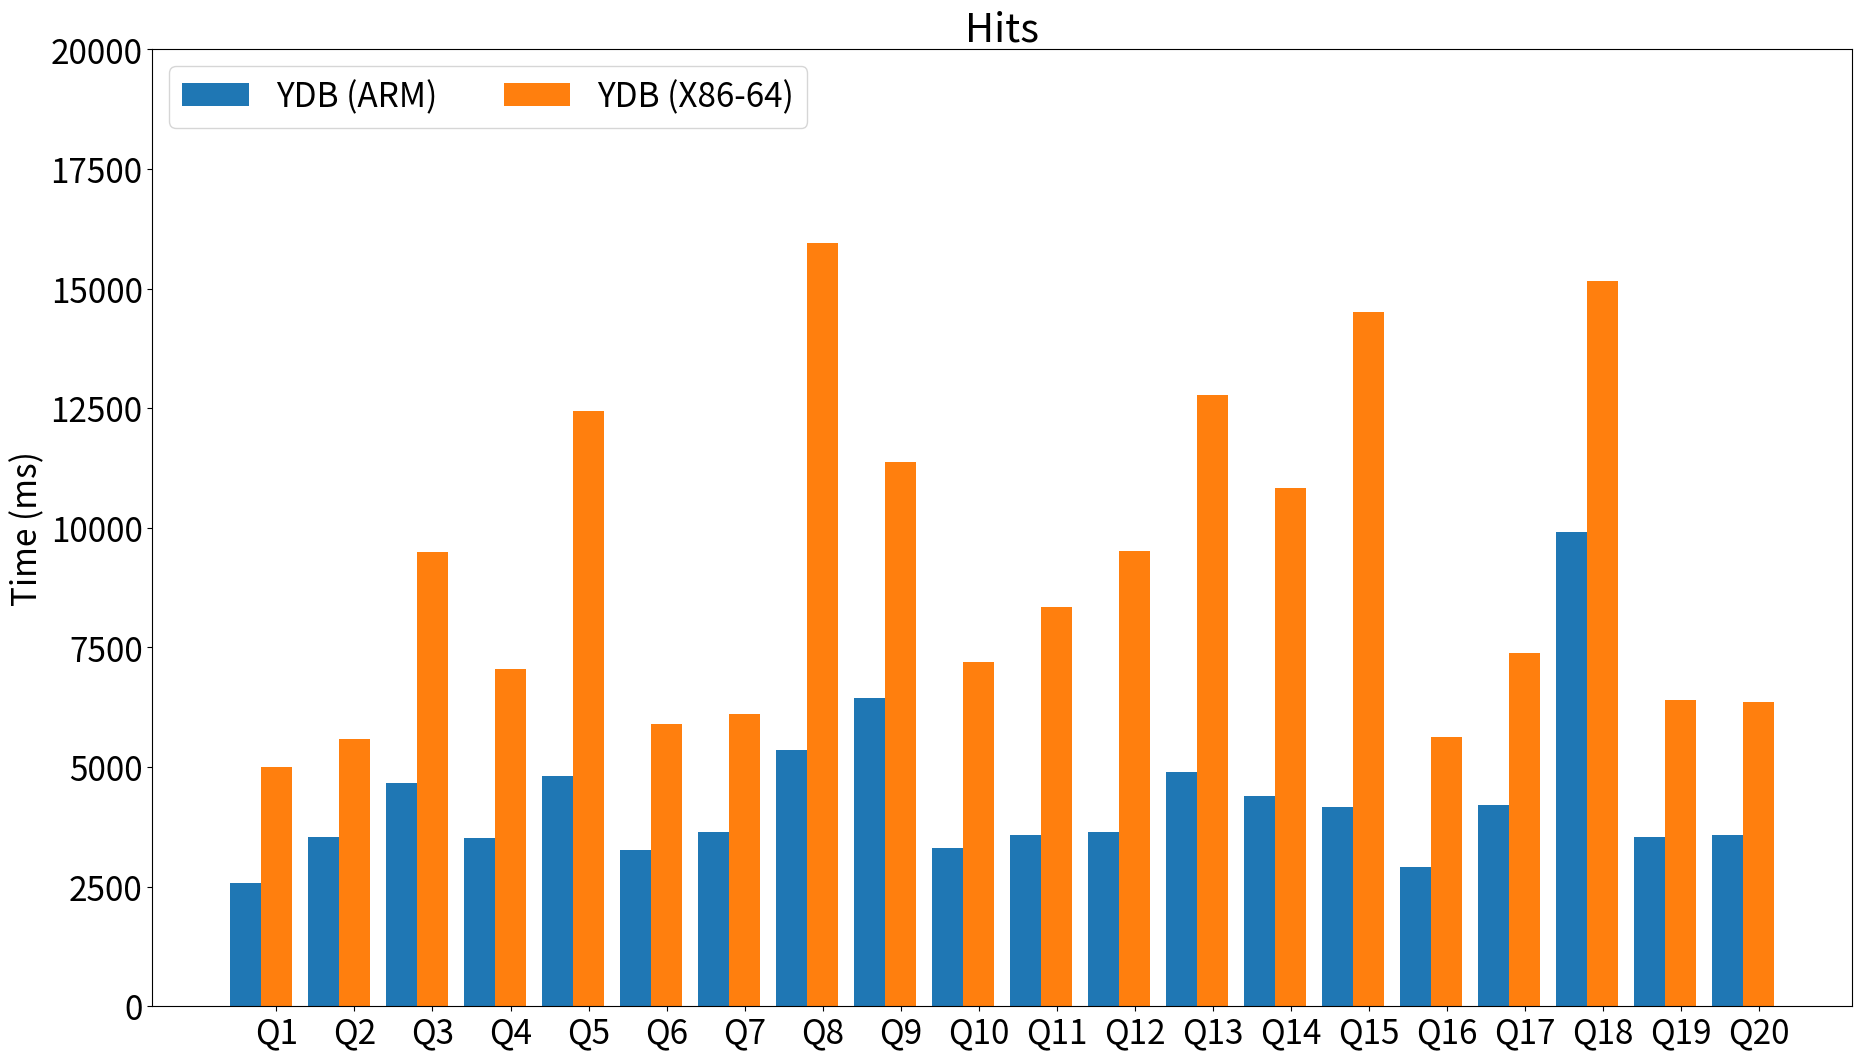

Write the Python code that produced this figure.
import matplotlib.pyplot as plt
import numpy as np

report = """+----+--------------------------+---------------------+-------------------------------------------------------------------------------------------------+
| No | Profile 1 (ARM  ydb_cli) | Profile 2 (ydb_cli) | Query                                                                                           |
|    |      Run Time (ms)       |    Run Time (ms)    |                                                                                                 |
+----+--------------------------+---------------------+-------------------------------------------------------------------------------------------------+
| 1  |         2575.988         |       5006.797      | SELECT COUNT(*) FROM hits;                                                                      |
+----+--------------------------+---------------------+-------------------------------------------------------------------------------------------------+
| 2  |         3531.923         |       5588.360      | SELECT COUNT(*) FROM hits WHERE AdvEngineID <> 0;                                               |
+----+--------------------------+---------------------+-------------------------------------------------------------------------------------------------+
| 3  |         4672.073         |       9487.002      | SELECT SUM(AdvEngineID), COUNT(*), AVG(ResolutionWidth) FROM hits;                              |
+----+--------------------------+---------------------+-------------------------------------------------------------------------------------------------+
| 4  |         3512.258         |       7050.843      | SELECT AVG(UserID) FROM hits;                                                                   |
+----+--------------------------+---------------------+-------------------------------------------------------------------------------------------------+
| 5  |        4821.342          |      12440.140      | SELECT COUNT(DISTINCT UserID) FROM hits;                                                        |
+----+--------------------------+---------------------+-------------------------------------------------------------------------------------------------+
| 6  |         3258.782         |       5898.729      | SELECT MIN(EventDate), MAX(EventDate) FROM hits;                                                |
+----+--------------------------+---------------------+-------------------------------------------------------------------------------------------------+
| 7  |         3646.865         |       6113.104      | SELECT AdvEngineID, COUNT(*) AS count FROM hits WHERE AdvEngineID <> 0 GROUP BY AdvEngineID     |
|    |                          |                     | ORDER BY count DESC;                                                                            |
+----+--------------------------+---------------------+-------------------------------------------------------------------------------------------------+
| 8  |        5356.245          |      15960.377      | SELECT RegionID, COUNT(DISTINCT UserID) AS u FROM hits GROUP BY RegionID ORDER BY u DESC LIMIT  |
|    |                          |                     | 10;                                                                                             |
+----+--------------------------+---------------------+-------------------------------------------------------------------------------------------------+
| 9  |        6446.542          |      11366.310      | SELECT CounterID, AVG(length(URL)) AS l, COUNT(*) AS c FROM hits                                |
|    |                          |                     |         WHERE URL <> '' GROUP BY CounterID HAVING COUNT(*) > 100000 ORDER BY l DESC LIMIT 25;   |
+----+--------------------------+---------------------+-------------------------------------------------------------------------------------------------+
| 10 |        3298.365          |       7204.381      | SELECT MobilePhoneModel, COUNT(DISTINCT UserID) AS u FROM hits WHERE MobilePhoneModel <> ''     |
|    |                          |                     |         GROUP BY MobilePhoneModel ORDER BY u DESC LIMIT 10;                                     |
+----+--------------------------+---------------------+-------------------------------------------------------------------------------------------------+
| 11 |        3585.809          |       8342.150      | SELECT MobilePhone, MobilePhoneModel, COUNT(DISTINCT UserID) AS u FROM hits WHERE               |
|    |                          |                     | MobilePhoneModel <> '' GROUP BY MobilePhone, MobilePhoneModel ORDER BY u DESC LIMIT 10;         |
+----+--------------------------+---------------------+-------------------------------------------------------------------------------------------------+
| 12 |        3646.603          |       9508.784      | SELECT SearchPhrase, COUNT(*) AS c FROM hits WHERE SearchPhrase <> '' GROUP BY SearchPhrase     |
|    |                          |                     | ORDER BY c DESC LIMIT 10;                                                                       |
+----+--------------------------+---------------------+-------------------------------------------------------------------------------------------------+
| 13 |        4887.997          |      12781.734      | SELECT SearchPhrase, COUNT(DISTINCT UserID) AS u FROM hits WHERE SearchPhrase <> '' GROUP BY    |
|    |                          |                     | SearchPhrase ORDER BY u DESC LIMIT 10;                                                          |
+----+--------------------------+---------------------+-------------------------------------------------------------------------------------------------+
| 14 |        4391.186          |      10835.977      | SELECT SearchEngineID, SearchPhrase, COUNT(*) AS c FROM hits WHERE SearchPhrase <> '' GROUP BY  |
|    |                          |                     | SearchEngineID, SearchPhrase ORDER BY c DESC LIMIT 10;                                          |
+----+--------------------------+---------------------+-------------------------------------------------------------------------------------------------+
| 15 |        4165.953          |      14504.855      | SELECT UserID, COUNT(*) AS c FROM hits GROUP BY UserID ORDER BY c DESC LIMIT 10;                |
+----+--------------------------+---------------------+-------------------------------------------------------------------------------------------------+
| 16 |         2915.191         |       5636.390      | SELECT UserID FROM hits WHERE UserID = 435090932899640449;                                      |
+----+--------------------------+---------------------+-------------------------------------------------------------------------------------------------+
| 17 |         4216.598         |       7375.247      | SELECT SearchPhrase, MIN(URL), COUNT(*) AS c FROM hits                                          |
|    |                          |                     |         WHERE URL LIKE '%google%' AND SearchPhrase <> '' GROUP BY SearchPhrase ORDER BY c DESC  |
|    |                          |                     | LIMIT 10;                                                                                       |
+----+--------------------------+---------------------+-------------------------------------------------------------------------------------------------+
| 18 |         9913.324         |      15155.429      | SELECT SearchPhrase, MIN(URL), MIN(Title), COUNT(*) AS c, COUNT(DISTINCT UserID) FROM hits      |
|    |                          |                     |         WHERE Title LIKE '%Google%' AND URL NOT LIKE '%.google.%' AND SearchPhrase <> '' GROUP  |
|    |                          |                     | BY SearchPhrase ORDER BY c DESC LIMIT 10;                                                       |
+----+--------------------------+---------------------+-------------------------------------------------------------------------------------------------+
| 19 |         3541.45          |       6404.087      | SELECT SearchPhrase FROM hits WHERE SearchPhrase <> '' ORDER BY SearchPhrase LIMIT 10;          |
+----+--------------------------+---------------------+-------------------------------------------------------------------------------------------------+
| 20 |         3586.898         |       6354.371      | SELECT SearchPhrase, EventTime FROM hits WHERE SearchPhrase <> '' ORDER BY EventTime,           |
|    |                          |                     | SearchPhrase LIMIT 10;                                                                          |
+----+--------------------------+---------------------+-------------------------------------------------------------------------------------------------+
"""

queries_results = []
report_lines = report.split('\n')
for report_line in report_lines:
    print(f"Report line {report_line}")
    report_line_parts = report_line.split('|')
    try:
        query_number = int(report_line_parts[1].strip())
        lhs_time = float(report_line_parts[2].strip())
        rhs_time = float(report_line_parts[3].strip())
        # print(f"Query number {query_number} lhs time {lhs_time} rhs time {rhs_time}")
        queries_results.append((lhs_time, rhs_time))
    except:
        continue
    # print(f"Report line parts {int(report_line_parts[1].strip())}")


queries_len = len(queries_results)
queries = tuple(f"Q{e}" for e in range(1, queries_len + 1))

YDB_ARM_KEY = "YDB (ARM)"
YDB_X86_64_KEY = "YDB (X86-64)"

values = {YDB_ARM_KEY: list(), YDB_X86_64_KEY: list()}

for lhs_query_time, rhs_query_time in queries_results:
    values[YDB_ARM_KEY].append(lhs_query_time)
    values[YDB_X86_64_KEY].append(rhs_query_time)

print(f"Values {values}")

values[YDB_ARM_KEY] = tuple(e for e in values[YDB_ARM_KEY])
values[YDB_X86_64_KEY] = tuple(e for e in values[YDB_X86_64_KEY])

print(f"Values tuple {values} queries {queries}")

# # values = {
# #     'YDB': (18.35, 18.43, 14.98),
# #     'PostgresSQL': (38.79, 48.83, 47.50),
# # }

x = np.arange(len(queries))  # the label locations
width = 0.4  # the width of the bars
multiplier = 0

plt.rc("font", size=24)

fig, ax = plt.subplots(layout='constrained')

# for item in ([ax.title, ax.xaxis.label, ax.yaxis.label] + ax.get_xticklabels() + ax.get_yticklabels()):
#     item.set_fontsize(20)

# ax.title.set_fontsize(40)

fig.set_size_inches(18.5, 10.5)
fig.set_dpi(100)

for attribute, measurement in values.items():
    offset = width * multiplier
    rects = ax.bar(x + offset, measurement, width, label=attribute)
    # ax.bar_label(rects, padding=3)
    multiplier += 1

# Add some text for labels, title and custom x-axis tick labels, etc.
ax.set_ylabel('Time (ms)')
ax.set_title('Hits')
ax.set_xticks(x + width, queries)
ax.legend(loc='upper left', ncols=2)
ax.set_ylim(0, 20000)

fig.savefig("arm_x86_64_hits_full.png")

# plt.show()
